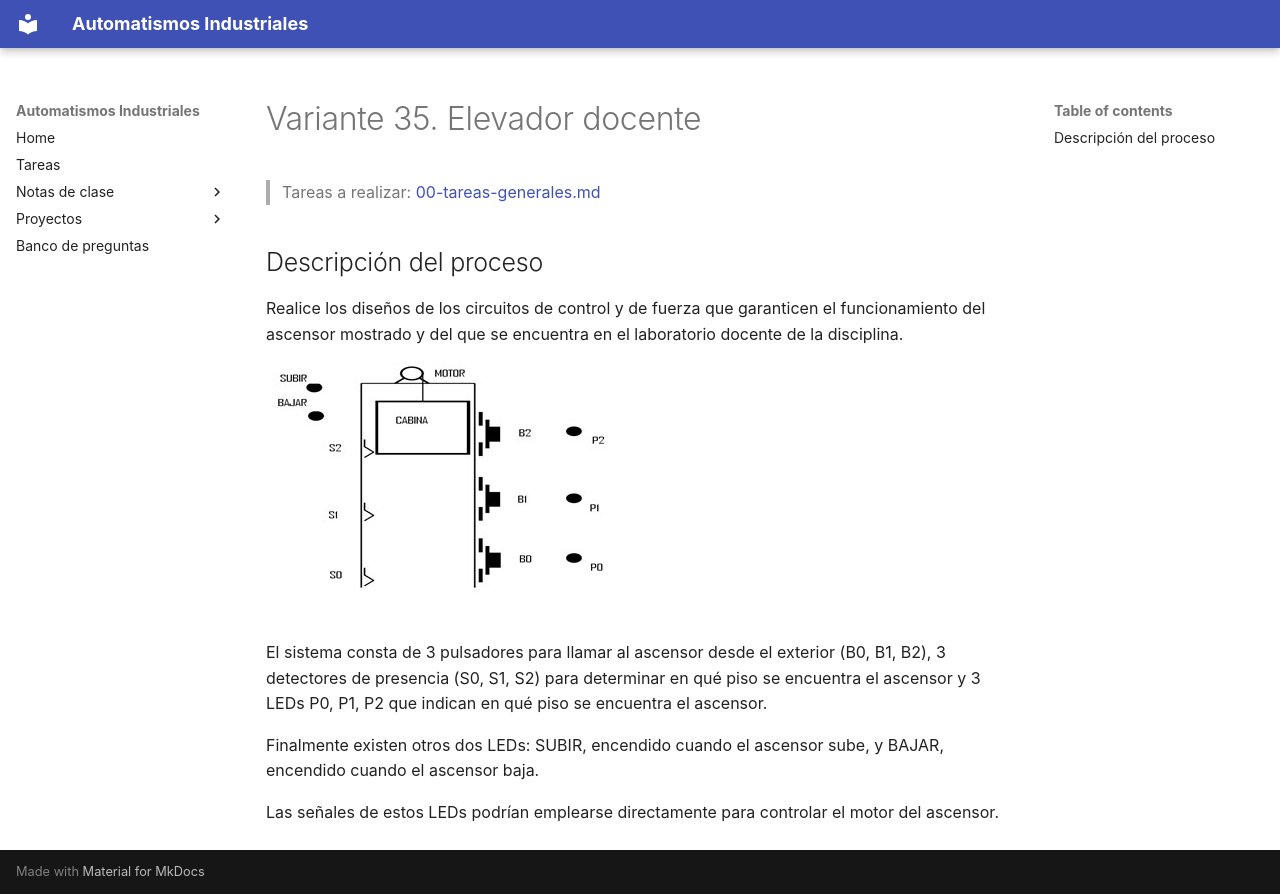

repository: vladimir1284/automatismos-industriales · page: proyectos/variantes/variante-35-elevador-docente/index.html · generator: mkdocs

# Variante 35. Elevador docente

> Tareas a realizar: [00-tareas-generales.md](00-tareas-generales.md)

## Descripción del proceso

Realice los diseños de los circuitos de control y de fuerza que garanticen el funcionamiento del ascensor mostrado y del que se encuentra en el laboratorio docente de la disciplina.

![Esquema del elevador docente con pulsadores B0–B2, detectores S0–S2 y LEDs P0–P2](imagenes/variante-35-esquema.png)

El sistema consta de 3 pulsadores para llamar al ascensor desde el exterior (B0, B1, B2), 3 detectores de presencia (S0, S1, S2) para determinar en qué piso se encuentra el ascensor y 3 LEDs P0, P1, P2 que indican en qué piso se encuentra el ascensor.

Finalmente existen otros dos LEDs: SUBIR, encendido cuando el ascensor sube, y BAJAR, encendido cuando el ascensor baja.

Las señales de estos LEDs podrían emplearse directamente para controlar el motor del ascensor.
